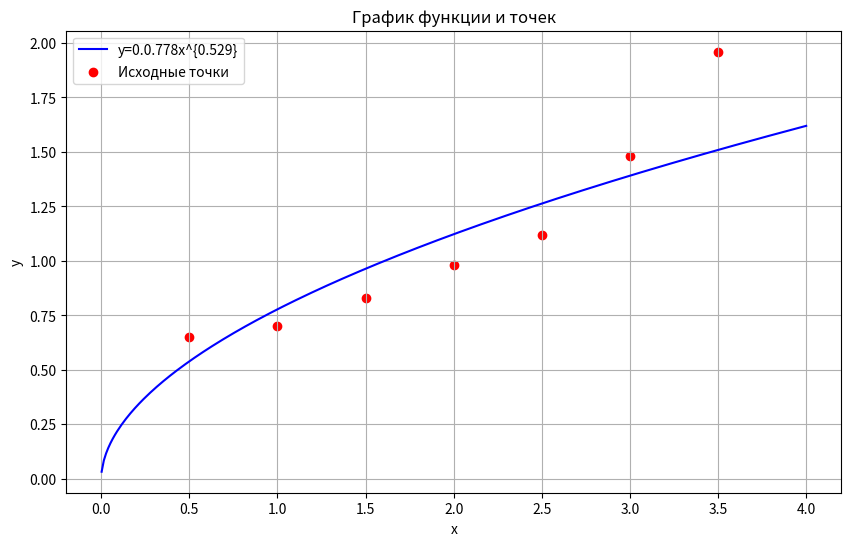

This chart was generated by the following Python code:
import matplotlib.pyplot as plt
import numpy as np

x_points = np.array([0.5, 1, 1.5, 2, 2.5, 3, 3.5])
y_points = np.array([0.65, 0.7, 0.83, 0.98, 1.12, 1.48, 1.96])


def func(x):
    return 0.778 * x**0.529


x_vals = np.linspace(-1, 4, 400)
y_vals = func(x_vals)

plt.figure(figsize=(10, 6))
plt.plot(x_vals, y_vals, label='y=0.0.778x^{0.529}', color='blue')
plt.scatter(x_points, y_points, color='red', label='Исходные точки')

plt.xlabel('x')
plt.ylabel('y')
plt.title('График функции и точек')
plt.legend()

plt.grid(True)
plt.show()
